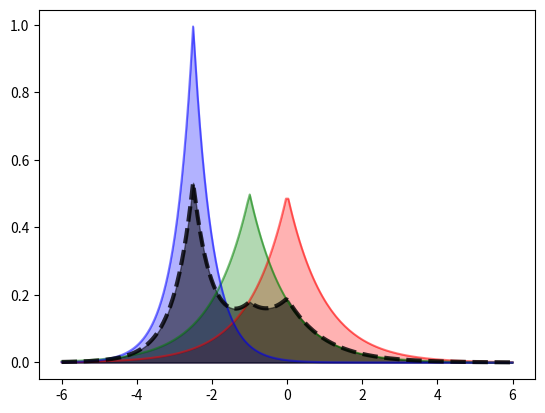

Write the Python code that produced this figure.
import numpy as np
import matplotlib.pyplot as plt
from scipy.stats import laplace

x=np.linspace(-6,6,200)
pdf1=laplace.pdf(x,0,1)
pdf2=laplace.pdf(x,-1,1)
pdf3=laplace.pdf(x,-2.5,.5)
# Average of distributions
pdf4 = 0.3*pdf1 + 0.2*pdf2 + 0.5*pdf3

fig,ax=plt.subplots(nrows=1,ncols=1)

# plot distributions
ax.plot(x,pdf1,color='r',alpha=0.5)
ax.fill_between(x,pdf1,color='r',alpha=0.3)
ax.plot(x,pdf2,color='g',alpha=0.5)
ax.fill_between(x,pdf2,color='g',alpha=0.3)
ax.plot(x,pdf3,color='b',alpha=0.5)
ax.fill_between(x,pdf3,color='b',alpha=0.3)
ax.plot(x, pdf4, color='k', alpha=0.8, linewidth=3.0, linestyle='--')
ax.fill_between(x, pdf4, color='k', alpha=0.5)

plt.show()
